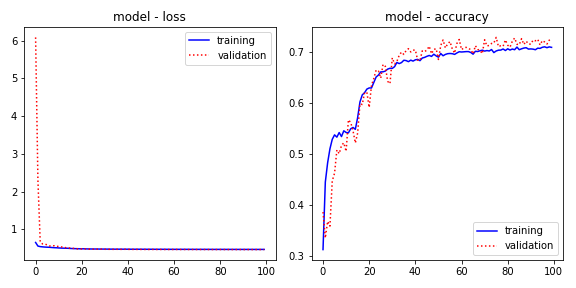

The table this chart was drawn from, first rows:
, epoch, loss, accuracy, val_loss, val_accuracy
0, 0, 0.6535, 0.3123, 6.085, 0.3859
1, 1, 0.5581, 0.4446, 2.307, 0.335
2, 2, 0.5436, 0.4825, 0.6629, 0.3676
3, 3, 0.537, 0.5098, 0.6159, 0.3584
4, 4, 0.5314, 0.5284, 0.6124, 0.447
5, 5, 0.5283, 0.5372, 0.5888, 0.462
6, 6, 0.5252, 0.5327, 0.5612, 0.5076
7, 7, 0.5199, 0.5417, 0.5618, 0.5002
8, 8, 0.5152, 0.5339, 0.5675, 0.5163
9, 9, 0.513, 0.5451, 0.555, 0.5215
10, 10, 0.5081, 0.5419, 0.5454, 0.5048
11, 11, 0.505, 0.5411, 0.5354, 0.5666
12, 12, 0.502, 0.5491, 0.5309, 0.5615
13, 13, 0.5002, 0.5516, 0.5157, 0.5451
14, 14, 0.4997, 0.548, 0.5023, 0.5213
15, 15, 0.4944, 0.5711, 0.5069, 0.5407
16, 16, 0.4919, 0.6017, 0.4962, 0.5978
17, 17, 0.4894, 0.6155, 0.4975, 0.5967
18, 18, 0.4887, 0.6199, 0.484, 0.6199
19, 19, 0.4859, 0.6269, 0.4828, 0.6206
20, 20, 0.4845, 0.6291, 0.4827, 0.591
21, 21, 0.4857, 0.6291, 0.4839, 0.6343
22, 22, 0.4826, 0.6399, 0.4807, 0.6477
23, 23, 0.4813, 0.6505, 0.4771, 0.6641
24, 24, 0.4807, 0.6544, 0.4767, 0.6624
25, 25, 0.4797, 0.6606, 0.4762, 0.6483
26, 26, 0.48, 0.6608, 0.4791, 0.6753
27, 27, 0.4795, 0.6623, 0.4752, 0.6714
28, 28, 0.4782, 0.6661, 0.4771, 0.6421
29, 29, 0.4783, 0.6677, 0.477, 0.6374
30, 30, 0.4779, 0.6674, 0.4728, 0.6881
31, 31, 0.4774, 0.6708, 0.4725, 0.6762
32, 32, 0.4767, 0.6791, 0.4722, 0.6811
33, 33, 0.4767, 0.6769, 0.4713, 0.6931
34, 34, 0.4759, 0.6788, 0.471, 0.6994
35, 35, 0.4757, 0.6834, 0.4728, 0.6948
36, 36, 0.4758, 0.6828, 0.472, 0.7025
37, 37, 0.4758, 0.6807, 0.4708, 0.7061
38, 38, 0.4753, 0.6836, 0.4713, 0.6997
39, 39, 0.475, 0.6818, 0.473, 0.7032
40, 40, 0.4752, 0.6843, 0.4712, 0.7034
41, 41, 0.4745, 0.6851, 0.4696, 0.6836
42, 42, 0.4742, 0.6826, 0.4692, 0.6828
43, 43, 0.474, 0.6878, 0.4703, 0.7018
44, 44, 0.4746, 0.689, 0.4694, 0.7005
45, 45, 0.4741, 0.6912, 0.4688, 0.7033
46, 46, 0.4736, 0.6928, 0.4686, 0.711
47, 47, 0.4735, 0.691, 0.4681, 0.6962
48, 48, 0.4731, 0.6953, 0.4686, 0.7046
49, 49, 0.4729, 0.6919, 0.4677, 0.7061
50, 50, 0.4736, 0.6894, 0.4689, 0.6849
51, 51, 0.4731, 0.6966, 0.4683, 0.7125
52, 52, 0.4729, 0.6922, 0.4679, 0.7232
53, 53, 0.4725, 0.6948, 0.4682, 0.7075
54, 54, 0.4725, 0.6963, 0.4679, 0.7156
55, 55, 0.4727, 0.6967, 0.4673, 0.72
56, 56, 0.4722, 0.6963, 0.4673, 0.7055
57, 57, 0.4721, 0.6949, 0.4672, 0.6974
58, 58, 0.4717, 0.6978, 0.4671, 0.7164
59, 59, 0.4719, 0.7001, 0.4674, 0.7241
... 40 more rows
